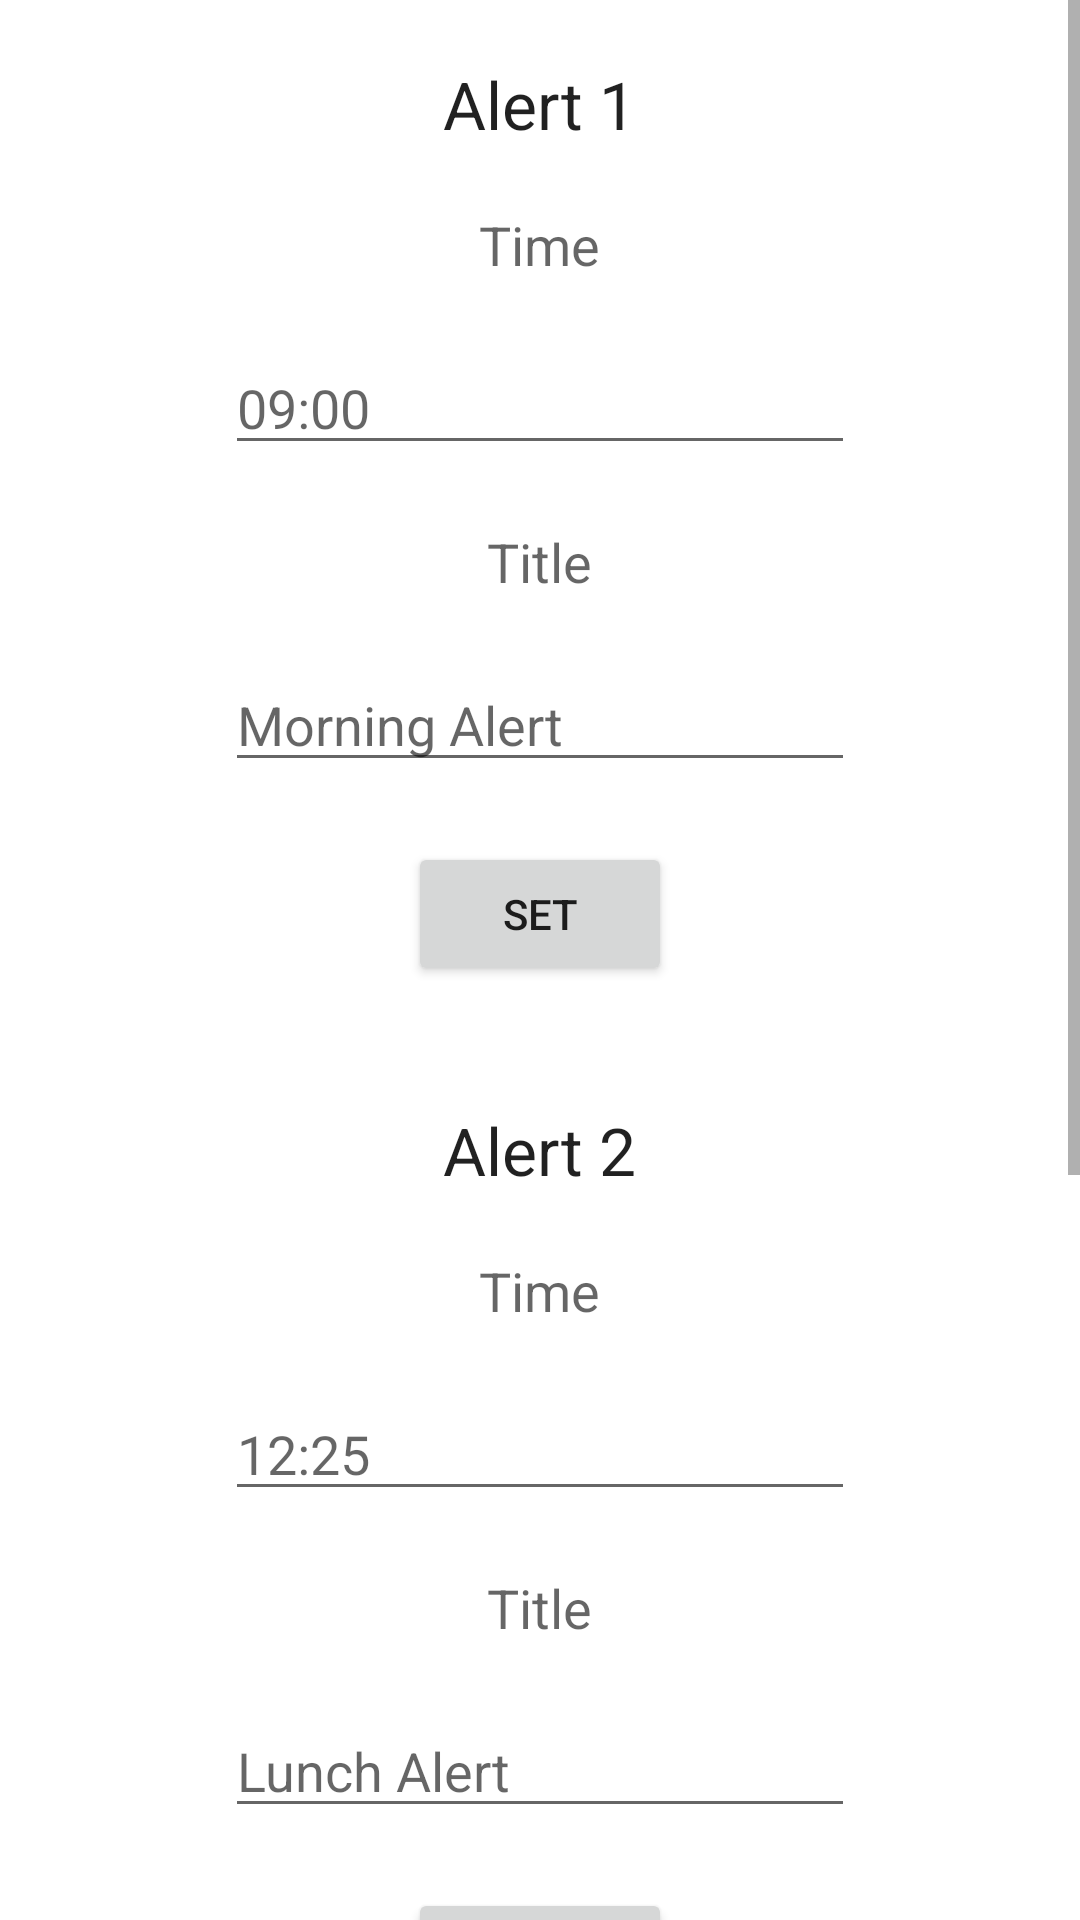

Reconstruct the res/layout file that produces this screen, plus the resources it refers to.
<!-- AndroidManifest.xml: application theme Theme.C196ClaytonDixon -->
<!-- res/layout/activity_alerts.xml -->
<?xml version="1.0" encoding="utf-8"?>
<LinearLayout xmlns:android="http://schemas.android.com/apk/res/android"
    xmlns:tools="http://schemas.android.com/tools"
    android:layout_width="match_parent"
    android:layout_height="match_parent"
    android:orientation="vertical"
    tools:context="UI.Alerts">

    <ScrollView
        android:layout_width="match_parent"
        android:layout_height="match_parent"
        android:background="@color/white"
        tools:ignore="SpeakableTextPresentCheck">

        <LinearLayout
            android:layout_width="match_parent"
            android:layout_height="match_parent"
            android:gravity="center"
            android:orientation="vertical">


            <TextView
                android:id="@+id/textView42"
                android:layout_width="wrap_content"
                android:layout_height="wrap_content"
                android:text="Alert 1"
                android:layout_marginTop="20dp"
                android:textAppearance="@style/TextAppearance.AppCompat.Large" />

            <TextView
                android:id="@+id/textView39"
                android:layout_width="wrap_content"
                android:layout_height="wrap_content"
                android:text="Time"
                android:layout_marginTop="20dp"
                android:textAppearance="@style/TextAppearance.AppCompat.Medium" />

            <EditText
                android:id="@+id/timeField1"
                android:layout_width="wrap_content"
                android:layout_height="wrap_content"
                android:layout_marginTop="20dp"
                android:ems="10"
                android:hint="09:00"
                android:inputType="text"
                android:onClick="clockTimeField1" />

            <TextView
                android:id="@+id/textView41"
                android:layout_width="wrap_content"
                android:layout_height="wrap_content"
                android:layout_marginTop="20dp"
                android:textAppearance="@style/TextAppearance.AppCompat.Medium"
                android:text="Title" />

            <EditText
                android:id="@+id/titleField1"
                android:layout_width="wrap_content"
                android:layout_height="wrap_content"
                android:layout_marginTop="20dp"
                android:ems="10"
                android:hint="Morning Alert"
                android:inputType="text" />
            <Button
                android:id="@+id/addAlert1Button"
                android:layout_width="wrap_content"
                android:layout_height="wrap_content"
                android:layout_marginTop="20dp"
                android:layout_marginBottom="20dp"
                android:onClick="addAlert1"
                android:text="Set" />
            <TextView
                android:id="@+id/textView43"
                android:layout_width="wrap_content"
                android:layout_height="wrap_content"
                android:text="Alert 2"
                android:layout_marginTop="20dp"
                android:textAppearance="@style/TextAppearance.AppCompat.Large" />

            <TextView
                android:id="@+id/textView44"
                android:layout_width="wrap_content"
                android:layout_height="wrap_content"
                android:text="Time"
                android:layout_marginTop="20dp"
                android:textAppearance="@style/TextAppearance.AppCompat.Medium" />

            <EditText
                android:id="@+id/timeField2"
                android:layout_width="wrap_content"
                android:layout_height="wrap_content"
                android:layout_marginTop="20dp"
                android:ems="10"
                android:hint="12:25"
                android:inputType="text"
                android:onClick="clockTimeField2" />

            <TextView
                android:id="@+id/textView45"
                android:layout_width="wrap_content"
                android:layout_height="wrap_content"
                android:layout_marginTop="20dp"
                android:textAppearance="@style/TextAppearance.AppCompat.Medium"
                android:text="Title" />

            <EditText
                android:id="@+id/titleField2"
                android:layout_width="wrap_content"
                android:layout_height="wrap_content"
                android:layout_marginTop="20dp"
                android:ems="10"
                android:hint="Lunch Alert"
                android:inputType="text" />
            <Button
                android:id="@+id/addAlert2Button"
                android:layout_width="wrap_content"
                android:layout_height="wrap_content"
                android:layout_marginTop="20dp"
                android:layout_marginBottom="20dp"
                android:onClick="addAlert2"
                android:text="Set" />
            <TextView
                android:id="@+id/textView78"
                android:layout_width="wrap_content"
                android:layout_height="wrap_content"
                android:text="Alert 3"
                android:layout_marginTop="20dp"
                android:textAppearance="@style/TextAppearance.AppCompat.Large" />

            <TextView
                android:id="@+id/textView47"
                android:layout_width="wrap_content"
                android:layout_height="wrap_content"
                android:text="Time"
                android:layout_marginTop="20dp"
                android:textAppearance="@style/TextAppearance.AppCompat.Medium" />

            <EditText
                android:id="@+id/timeField3"
                android:layout_width="wrap_content"
                android:layout_height="wrap_content"
                android:layout_marginTop="20dp"
                android:ems="10"
                android:hint="18:00"
                android:inputType="text"
                android:onClick="clockTimeField3" />

            <TextView
                android:id="@+id/textView48"
                android:layout_width="wrap_content"
                android:layout_height="wrap_content"
                android:layout_marginTop="20dp"
                android:textAppearance="@style/TextAppearance.AppCompat.Medium"
                android:text="Title" />

            <EditText
                android:id="@+id/titleField3"
                android:layout_width="wrap_content"
                android:layout_height="wrap_content"
                android:layout_marginTop="20dp"
                android:ems="10"
                android:hint="Dinner Alert"
                android:inputType="text" />

            <Button
                android:id="@+id/addAlert3Button"
                android:layout_width="wrap_content"
                android:layout_height="wrap_content"
                android:layout_marginTop="20dp"
                android:layout_marginBottom="20dp"
                android:onClick="addAlert3"
                android:text="Set" />

        </LinearLayout>

    </ScrollView>

</LinearLayout>
<!-- resources referenced by this layout -->
<resources>
  <style name="Theme.C196ClaytonDixon" parent="Theme.MaterialComponents.DayNight.DarkActionBar">
          
          <item name="colorPrimary">@color/purple_500</item>
          <item name="colorPrimaryVariant">@color/purple_700</item>
          <item name="colorOnPrimary">@color/white</item>
          
          <item name="colorSecondary">@color/teal_200</item>
          <item name="colorSecondaryVariant">@color/teal_700</item>
          <item name="colorOnSecondary">@color/black</item>
          
          <item name="android:statusBarColor" tools:targetApi="l">?attr/colorPrimaryVariant</item>
          
      </style>
  <!-- not gathered from this repository: default colours our renderer supplied (Android Studio template values) -->
  <color name="purple_500">#FF6200EE</color>
  <color name="purple_700">#FF3700B3</color>
  <color name="teal_200">#FF03DAC5</color>
  <color name="teal_700">#FF018786</color>
  <color name="black">#FF000000</color>
  <color name="white">#FFFFFFFF</color>
</resources>
